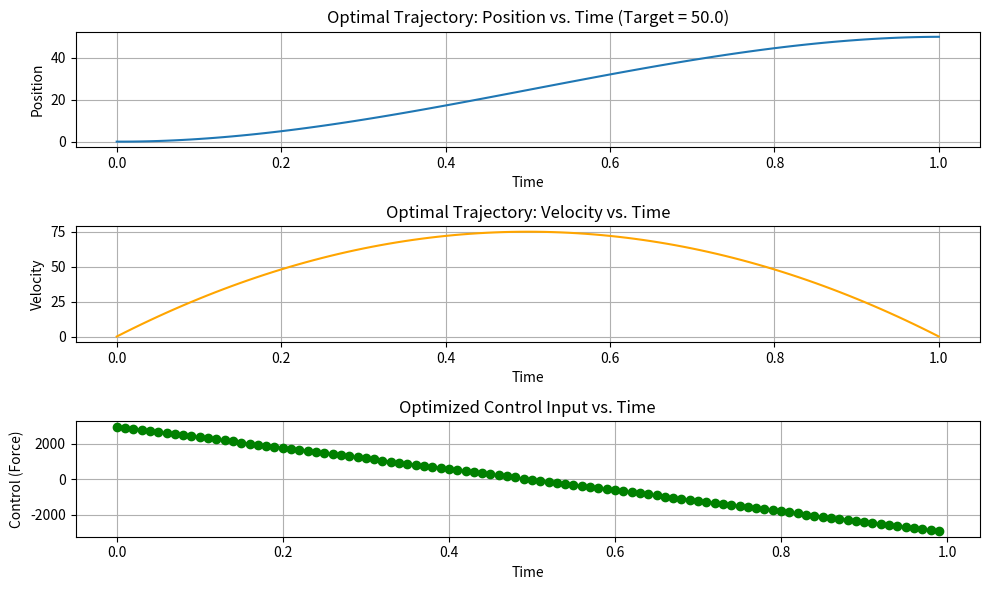

Generate this figure with matplotlib:
import numpy as np
import matplotlib.pyplot as plt
from scipy.optimize import minimize

# Constants
g = 9.81  # Acceleration due to gravity (m/s^2)

# Define the system dynamics for position (x) and velocity (v)
def dynamics(state, control_input, mass, friction_coefficient):
    x, v = state
    dxdt = v
    # Frictional force opposes the direction of motion
    frictional_force = friction_coefficient * mass * g * np.sign(v) if v != 0 else 0
    dvdt = (control_input - frictional_force) / mass  # Include friction
    return np.array([dxdt, dvdt])

# Objective function: Minimize control effort (force squared)
def minimize_control_effort(control_inputs):
    return np.sum(control_inputs**2)  # Minimize the sum of squared control inputs

# Constraint function: Ensure the system reaches the desired final state
def enforce_final_state(control_inputs, initial_state, target_state, dt, num_steps, mass, friction_coefficient):
    state = np.zeros((2, num_steps + 1))  # State vector (position and velocity)
    state[:, 0] = initial_state  # Initial state

    # Simulate the system using the control inputs
    for i in range(num_steps):
        state[:, i + 1] = state[:, i] + dynamics(state[:, i], control_inputs[i], mass, friction_coefficient) * dt

    # Final state constraint: position = target_position, velocity = 0
    return np.array([state[0, -1] - target_state[0], state[1, -1] - target_state[1]])

# One-shot optimization
def optimize_trajectory(initial_state, target_state, num_steps, total_time, mass, friction_coefficient):
    dt = total_time / num_steps  # Time step size
    times = np.linspace(0, total_time, num_steps + 1)  # Time vector

    # Initial guess for control inputs (force)
    initial_guess_controls = np.ones(num_steps) * 0.1  # Small initial force

    # Define the constraint dictionary
    constraints = {
        'type': 'eq',
        'fun': enforce_final_state,
        'args': (initial_state, target_state, dt, num_steps, mass, friction_coefficient)
    }

    # Run the optimization to minimize control effort, subject to the final state constraint
    result = minimize(minimize_control_effort, initial_guess_controls, constraints=constraints, method='SLSQP',options={
            'maxiter': 10000,  # Increase iteration limit
            'ftol': 5e-6,     # Increase tolerance for objective function
            'eps': 5e-4       # Increase step size for numerical derivatives
        })

    if result.success:
        print("Optimization successful!")
    else:
        print("Optimization failed:", result.message)

    return result.x, times

# Simulate the system using the optimized control inputs
def simulate_system(optimized_controls, initial_state, dt, num_steps, mass, friction_coefficient):
    state = np.zeros((2, num_steps + 1))  # State vector (position and velocity)
    state[:, 0] = initial_state  # Initial state

    # Simulate the system using the optimized control inputs
    for i in range(num_steps):
        state[:, i + 1] = state[:, i] + dynamics(state[:, i], optimized_controls[i], mass, friction_coefficient) * dt

    return state

# Plot the results
def plot_results(time, position, velocity, optimized_controls, target_position):
    plt.figure(figsize=(10, 6))

    # Plot position over time
    plt.subplot(3, 1, 1)
    plt.plot(time, position, label="Position")
    plt.xlabel("Time")
    plt.ylabel("Position")
    plt.title(f"Optimal Trajectory: Position vs. Time (Target = {target_position})")
    plt.grid(True)

    # Plot velocity over time
    plt.subplot(3, 1, 2)
    plt.plot(time, velocity, label="Velocity", color="orange")
    plt.xlabel("Time")
    plt.ylabel("Velocity")
    plt.title("Optimal Trajectory: Velocity vs. Time")
    plt.grid(True)

    # Plot control input over time
    plt.subplot(3, 1, 3)
    plt.plot(time[:-1], optimized_controls, label="Control (Force)", color="green", marker='o')
    plt.xlabel("Time")
    plt.ylabel("Control (Force)")
    plt.title("Optimized Control Input vs. Time")
    plt.grid(True)

    plt.tight_layout()
    plt.show()

# Main function
def main():
    # Define parameters
    num_steps = 100  # Number of time steps
    total_time = 1.0  # Total time duration
    target_position = 50.0  # Target position
    mass = 10.0  # Mass of the boulder (kg)
    friction_coefficient = 0.1  # Coefficient of friction
    initial_state = np.array([0, 0])  # Initial state: [0, 0] (position 0, velocity 0)
    target_state = np.array([target_position, 0])  # Final state: [target_position, 0]

    # Run the optimization
    optimized_controls, times = optimize_trajectory(initial_state, target_state, num_steps, total_time, mass, friction_coefficient)

    # Simulate the system with the optimized control
    states = simulate_system(optimized_controls, initial_state, total_time / num_steps, num_steps, mass, friction_coefficient)
    position = states[0, :]
    velocity = states[1, :]

    # Plot the results
    plot_results(times, position, velocity, optimized_controls, target_position)

# Entry point of the script
if __name__ == "__main__":
    main()